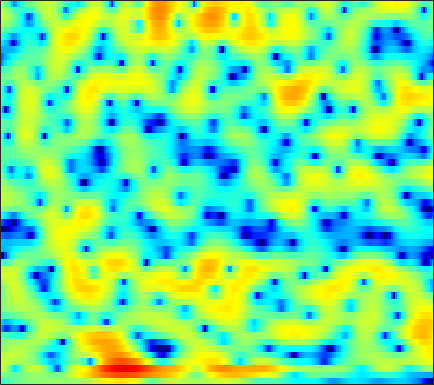

Values plotted in this chart, from the file beside it:
-4.1278, -3.6535, -3.0635, -2.5351, -2.1688, -1.7187, -1.3112, -1.0439, -0.72614, -0.4428, -0.19775, -0.038361, 0.15938, 0.32552, 0.42413, 0.52845, 0.61398, 0.67231, 0.73505, 0.78986, 0.84056, 0.87433, 0.90459, 0.93057
0.003519, -0.2012, -0.5237, -0.866, -1.105, -1.354, -1.461, -1.426, -1.222, -0.872, -0.4301, -0.09385, 0.3318, 0.701, 0.9123, 1.101, 1.181, 1.161, 1.034, 0.8082, 0.499, 0.2291, -0.1433, -0.4916
4.238, 3.342, 1.857, -0.05215, -1.856, -4.704, -7.123, -7.008, -4.667, -2.146, -0.1959, 0.8992, 1.961, 2.651, 2.955, 3.117, 3.019, 2.782, 2.254, 1.443, 0.3672, -0.6661, -2.44, -4.854
3.72, 3.495, 3.16, 2.815, 2.561, 2.256, 2.029, 1.906, 1.812, 1.756, 1.688, 1.601, 1.392, 1.06, 0.7034, 0.0778, -0.738, -1.488, -2.651, -3.999, -5.469, -6.538, -7.804, -8.621
2.104, 2.369, 2.653, 2.849, 2.945, 3.017, 3.034, 2.998, 2.892, 2.716, 2.459, 2.184, 1.73, 1.133, 0.5788, -0.3175, -1.431, -2.424, -4, -5.915, -8.187, -10.11, -12.67, -13.91
-0.04114, 0.5543, 1.181, 1.649, 1.911, 2.167, 2.333, 2.403, 2.435, 2.401, 2.289, 2.158, 1.908, 1.58, 1.253, 0.7383, 0.1215, -0.4039, -1.176, -2.014, -2.875, -3.516, -4.305, -4.989
-0.05983, 0.186, 0.4298, 0.6139, 0.7184, 0.8257, 0.918, 0.9886, 1.095, 1.225, 1.364, 1.503, 1.673, 1.825, 1.904, 1.943, 1.875, 1.755, 1.475, 1.05, 0.4786, -0.07495, -0.9996, -2.182
-2.196, -2.582, -3.058, -3.447, -3.691, -3.989, -4.301, -4.56, -4.816, -4.775, -4.245, -3.517, -2.257, -0.9218, -0.002453, 1.061, 1.909, 2.386, 2.812, 3.02, 3.025, 2.896, 2.565, 2.067
-9.799, -12.53, -15.84, -15.23, -13.31, -11.53, -10.92, -11.33, -13.21, -17.68, -20.62, -14.58, -8.717, -4.958, -2.912, -0.8356, 0.6931, 1.564, 2.434, 3.026, 3.39, 3.536, 3.593, 3.522
-7.383, -8.413, -9.253, -9.105, -8.473, -7.466, -6.573, -6.053, -5.482, -4.938, -4.209, -3.526, -2.447, -1.298, -0.4528, 0.5598, 1.411, 1.911, 2.43, 2.772, 2.963, 3.02, 2.992, 2.863
-2.711, -2.589, -2.401, -2.139, -1.89, -1.517, -1.099, -0.7981, -0.3963, -0.01176, 0.3571, 0.633, 0.9936, 1.311, 1.51, 1.711, 1.806, 1.81, 1.709, 1.492, 1.173, 0.8862, 0.474, 0.05153
-0.8493, -0.3704, 0.1847, 0.6662, 0.9955, 1.383, 1.715, 1.925, 2.155, 2.306, 2.38, 2.395, 2.325, 2.18, 2.003, 1.666, 1.21, 0.7783, 0.08413, -0.8014, -1.897, -2.868, -4.384, -6.037
-0.4227, 0.2217, 0.994, 1.665, 2.089, 2.541, 2.86, 3.009, 3.095, 3.069, 2.905, 2.703, 2.316, 1.811, 1.348, 0.6455, -0.1644, -0.8342, -1.851, -3.012, -4.361, -5.568, -7.572, -10.28
-1.204, -0.195, 0.9702, 1.899, 2.457, 2.997, 3.308, 3.411, 3.365, 3.111, 2.668, 2.217, 1.467, 0.5508, -0.2344, -1.398, -2.663, -3.632, -4.882, -5.891, -6.595, -6.894, -7.007, -6.793
-1.95, -0.3634, 1.256, 2.399, 2.99, 3.494, 3.704, 3.686, 3.405, 2.855, 2.073, 1.321, 0.1061, -1.362, -2.615, -4.54, -6.821, -8.848, -12.12, -15.97, -16.99, -14.52, -10.91, -8.041
0.7069, 1.601, 2.562, 3.245, 3.562, 3.751, 3.651, 3.373, 2.756, 1.844, 0.6061, -0.5353, -2.333, -4.367, -6.033, -8.288, -10.43, -11.96, -13.82, -15.11, -14.92, -13.5, -10.92, -8.251
3.246, 3.447, 3.676, 3.817, 3.848, 3.739, 3.417, 3.004, 2.214, 1.079, -0.4928, -2.002, -4.57, -8.065, -11.52, -17.96, -22.08, -18.58, -15.23, -13.35, -12.13, -11.34, -10.29, -8.918
3.088, 2.997, 2.982, 3.053, 3.109, 3.131, 3.036, 2.837, 2.345, 1.577, 0.4909, -0.5568, -2.271, -4.353, -6.018, -8.044, -9.229, -9.421, -9.201, -9.2, -9.93, -11.24, -14.93, -25.65
-2.827, -3.201, -2.838, -1.865, -1.043, -0.09011, 0.6185, 0.9774, 1.21, 1.196, 0.972, 0.6738, 0.1504, -0.4492, -0.909, -1.486, -1.977, -2.265, -2.621, -2.992, -3.416, -3.766, -4.079, -3.908
-17.75, -26.09, -14.64, -9.456, -7.128, -5.02, -3.593, -2.815, -2.068, -1.575, -1.279, -1.139, -1.031, -0.9669, -0.9391, -0.8909, -0.804, -0.7162, -0.5764, -0.3928, -0.1349, 0.09647, 0.476, 0.9726
-8.847, -9.265, -9.163, -8.531, -7.901, -7, -6.198, -5.696, -5.141, -4.699, -4.346, -4.105, -3.786, -3.434, -3.109, -2.604, -2.018, -1.535, -0.8422, -0.1288, 0.5702, 1.092, 1.758, 2.398
-8.336, -8.786, -9.145, -9.237, -9.134, -8.905, -8.608, -8.402, -8.188, -8.089, -8.085, -8.128, -8.141, -7.911, -7.456, -6.436, -5.064, -3.94, -2.434, -1.012, 0.2566, 1.114, 2.132, 3.002
-12.12, -13.1, -13.75, -13.63, -13.28, -12.71, -12.14, -11.79, -11.54, -11.64, -12.25, -13.19, -15.39, -19.01, -20.43, -15.32, -10.29, -7.436, -4.459, -2.133, -0.2609, 0.8989, 2.194, 3.237
-20.9, -29.57, -28.36, -21.64, -19.38, -17.49, -16.13, -15.23, -14.15, -13.31, -12.9, -12.9, -13.24, -13.55, -13.05, -10.98, -8.136, -6.048, -3.59, -1.533, 0.174, 1.248, 2.436, 3.38
-12.68, -14.5, -16.41, -18.02, -19.65, -23.11, -24.34, -20.54, -15.81, -12.59, -10.35, -9.073, -7.736, -6.55, -5.662, -4.421, -3.106, -2.09, -0.7669, 0.4736, 1.582, 2.305, 3.107, 3.714
-4.417, -5.44, -6.906, -8.567, -9.872, -11.43, -11.69, -10.74, -8.66, -6.652, -4.994, -3.979, -2.88, -2.001, -1.443, -0.7608, -0.08489, 0.4397, 1.167, 1.919, 2.644, 3.14, 3.67, 3.997
0.9095, 0.5443, -0.0158, -0.5797, -0.9612, -1.313, -1.434, -1.363, -1.111, -0.7728, -0.4522, -0.2842, -0.1913, -0.2867, -0.4738, -0.8285, -1.193, -1.351, -1.182, -0.4999, 0.505, 1.295, 2.2, 2.777
2.632, 2.555, 2.364, 2.123, 1.928, 1.679, 1.443, 1.285, 1.061, 0.8055, 0.4589, 0.09973, -0.5768, -1.568, -2.61, -4.619, -7.817, -11.6, -16.59, -10.43, -5.539, -3.164, -0.998, 0.3582
2.732, 2.64, 2.451, 2.205, 1.996, 1.694, 1.365, 1.104, 0.7365, 0.3258, -0.1609, -0.588, -1.285, -2.162, -2.969, -4.279, -5.772, -6.767, -7.213, -6.154, -4.298, -2.923, -1.391, -0.2586
2.313, 2.04, 1.635, 1.206, 0.8871, 0.4733, 0.09155, -0.1928, -0.5612, -0.9348, -1.309, -1.583, -1.92, -2.217, -2.398, -2.54, -2.544, -2.432, -2.094, -1.548, -0.8678, -0.3326, 0.3277, 0.8579
1.539, 0.9201, 0.04552, -0.7911, -1.329, -1.867, -2.215, -2.402, -2.666, -3.001, -3.398, -3.689, -3.914, -3.786, -3.416, -2.636, -1.685, -0.9513, -0.01533, 0.817, 1.517, 1.943, 2.362, 2.596
0.2016, -1.084, -3.249, -5.772, -7.358, -7.846, -6.816, -5.955, -5.34, -5.519, -6.634, -8.175, -11.07, -11.83, -9.141, -5.203, -2.208, -0.4905, 1.261, 2.545, 3.446, 3.905, 4.253, 4.306
-0.9879, -2.367, -5.05, -9.038, -12.57, -12.61, -8.904, -6.955, -5.504, -5.103, -5.64, -6.57, -8.064, -8.055, -6.377, -3.458, -0.8972, 0.6502, 2.247, 3.405, 4.174, 4.533, 4.72, 4.58
-1.31, -1.751, -2.501, -3.236, -3.644, -3.811, -3.591, -3.272, -2.838, -2.499, -2.267, -2.123, -1.86, -1.398, -0.8892, -0.0564, 0.845, 1.492, 2.247, 2.824, 3.203, 3.341, 3.322, 3.059
-1.233, -1.349, -1.537, -1.694, -1.743, -1.698, -1.519, -1.325, -1.02, -0.7097, -0.4001, -0.1754, 0.1178, 0.3969, 0.606, 0.8861, 1.153, 1.33, 1.527, 1.663, 1.73, 1.718, 1.62, 1.401
-1.074, -1.38, -1.69, -1.805, -1.722, -1.418, -0.9485, -0.548, -0.003919, 0.4923, 0.8931, 1.121, 1.316, 1.389, 1.363, 1.233, 1.009, 0.8014, 0.5087, 0.2622, 0.0999, 0.05404, 0.06018, 0.08899
-1.497, -2.693, -4.134, -4.713, -4.284, -2.905, -1.321, -0.2253, 0.9867, 1.909, 2.533, 2.813, 2.938, 2.787, 2.485, 1.816, 0.8501, -0.04387, -1.359, -2.527, -3.089, -2.948, -2.256, -1.4
-1.81, -4.456, -10.28, -20.78, -11.69, -5.134, -1.53, 0.3187, 2.101, 3.313, 4.075, 4.385, 4.465, 4.144, 3.626, 2.51, 0.788, -1.055, -4.675, -11.27, -23.58, -11.92, -6.072, -3.176
-0.4375, -1.444, -2.525, -2.893, -2.575, -1.515, -0.1442, 0.8673, 2.061, 2.988, 3.625, 3.898, 3.981, 3.721, 3.296, 2.411, 1.151, -0.02518, -1.812, -3.499, -4.414, -4.374, -3.708, -2.972
-0.9396, -1.526, -2.01, -2.05, -1.784, -1.098, -0.1829, 0.5414, 1.461, 2.249, 2.841, 3.136, 3.301, 3.228, 3.008, 2.506, 1.814, 1.209, 0.364, -0.438, -1.099, -1.507, -1.921, -2.285
-3.862, -5.242, -6.38, -6.068, -5, -3.228, -1.517, -0.3579, 0.947, 1.99, 2.757, 3.157, 3.456, 3.504, 3.381, 3.025, 2.473, 1.954, 1.168, 0.3304, -0.4793, -1.025, -1.652, -2.148
-6.582, -10.7, -20.81, -14.36, -9.154, -5.045, -2.302, -0.7276, 0.9489, 2.227, 3.156, 3.64, 4.031, 4.106, 3.974, 3.558, 2.857, 2.153, 0.9795, -0.4072, -1.915, -2.964, -3.997, -4.354
-2.703, -4.022, -5.17, -5.256, -4.617, -3.199, -1.536, -0.2951, 1.212, 2.463, 3.428, 3.946, 4.354, 4.441, 4.287, 3.77, 2.886, 1.949, 0.2571, -2.11, -5.524, -9.275, -16.68, -14.26
-1.621, -3.215, -5.3, -6.649, -6.573, -4.97, -2.695, -1.054, 0.8197, 2.275, 3.345, 3.905, 4.329, 4.442, 4.316, 3.868, 3.111, 2.322, 0.9688, -0.7776, -2.909, -4.59, -6.353, -6.592
-1.71, -3.888, -8.07, -14.97, -15.4, -8.236, -3.827, -1.625, 0.4977, 1.979, 2.952, 3.41, 3.723, 3.721, 3.563, 3.2, 2.688, 2.242, 1.595, 0.9297, 0.2823, -0.1949, -0.7226, -1.146
-0.3719, -1.166, -2.116, -2.616, -2.564, -1.871, -0.7687, 0.09913, 1.082, 1.806, 2.198, 2.272, 2.099, 1.613, 1.102, 0.3429, -0.3149, -0.5952, -0.6285, -0.3595, 0.03216, 0.3013, 0.5561, 0.6332
-0.6275, -0.677, -0.615, -0.4045, -0.141, 0.3095, 0.7863, 1.128, 1.492, 1.643, 1.522, 1.201, 0.3735, -0.9681, -2.442, -5.221, -8.74, -10.16, -7.634, -4.281, -1.841, -0.5004, 0.7462, 1.533
-4.348, -3.734, -2.823, -1.946, -1.316, -0.5735, 0.0326, 0.3769, 0.6942, 0.7904, 0.6321, 0.3072, -0.4656, -1.698, -2.994, -5.277, -7.793, -8.562, -6.752, -3.926, -1.543, -0.1545, 1.24, 2.219
-12.15, -9.741, -7.3, -5.495, -4.439, -3.344, -2.473, -1.938, -1.417, -1.065, -0.9054, -0.9098, -1.065, -1.39, -1.683, -2.062, -2.272, -2.18, -1.698, -0.8968, 0.06863, 0.7997, 1.697, 2.458
-13.64, -11.69, -9.632, -8.095, -7.197, -6.211, -5.334, -4.715, -3.96, -3.286, -2.741, -2.421, -2.102, -1.901, -1.785, -1.662, -1.485, -1.299, -0.9124, -0.3711, 0.2918, 0.8404, 1.617, 2.355
-9.92, -9.654, -9.469, -9.527, -9.62, -9.513, -8.96, -8.253, -6.973, -5.694, -4.586, -3.925, -3.292, -2.881, -2.722, -2.622, -2.579, -2.539, -2.362, -1.918, -1.157, -0.4137, 0.7081, 1.841
-6.805, -7.373, -8.663, -10.84, -13.41, -18.96, -20.18, -15.14, -10.55, -7.733, -5.888, -4.95, -4.173, -3.85, -3.89, -4.292, -5.141, -5.999, -7.244, -7.604, -6.05, -4.11, -1.521, 0.7143
-3.398, -4.109, -5.399, -7.1, -8.642, -10.43, -10.76, -9.964, -8.266, -6.783, -5.72, -5.192, -4.775, -4.721, -4.893, -5.563, -6.894, -8.564, -12.4, -17.41, -11.49, -6.968, -2.851, 0.05589
-0.294, -0.8161, -1.634, -2.521, -3.184, -3.97, -4.574, -4.857, -5.137, -5.34, -5.579, -5.779, -6.007, -6.086, -6.04, -5.894, -5.723, -5.649, -5.396, -4.734, -3.495, -2.268, -0.5658, 1.03
2.195, 1.766, 1.093, 0.3356, -0.2495, -1.106, -1.998, -2.696, -3.784, -5.109, -6.755, -8.21, -10.18, -10.8, -9.84, -7.593, -5.45, -4.083, -2.553, -1.244, -0.09686, 0.6659, 1.566, 2.276
3.523, 3.1, 2.413, 1.598, 0.9304, 0.01712, -0.96, -1.762, -2.95, -4.484, -6.609, -8.867, -13.3, -16.12, -12.26, -7.334, -4.085, -2.251, -0.3926, 0.9774, 1.99, 2.525, 2.99, 3.116
2.893, 2.357, 1.412, 0.2567, -0.6903, -1.855, -2.76, -3.202, -3.538, -3.746, -4.009, -4.195, -4.265, -3.894, -3.281, -2.057, -0.7025, 0.2619, 1.394, 2.286, 2.916, 3.221, 3.351, 3.147
1.508, 0.7502, -0.7645, -2.933, -5.114, -8.805, -11.21, -9.999, -7.126, -4.877, -3.328, -2.484, -1.605, -0.8655, -0.3335, 0.3324, 1.002, 1.478, 2.036, 2.512, 2.858, 3.023, 3.058, 2.881
